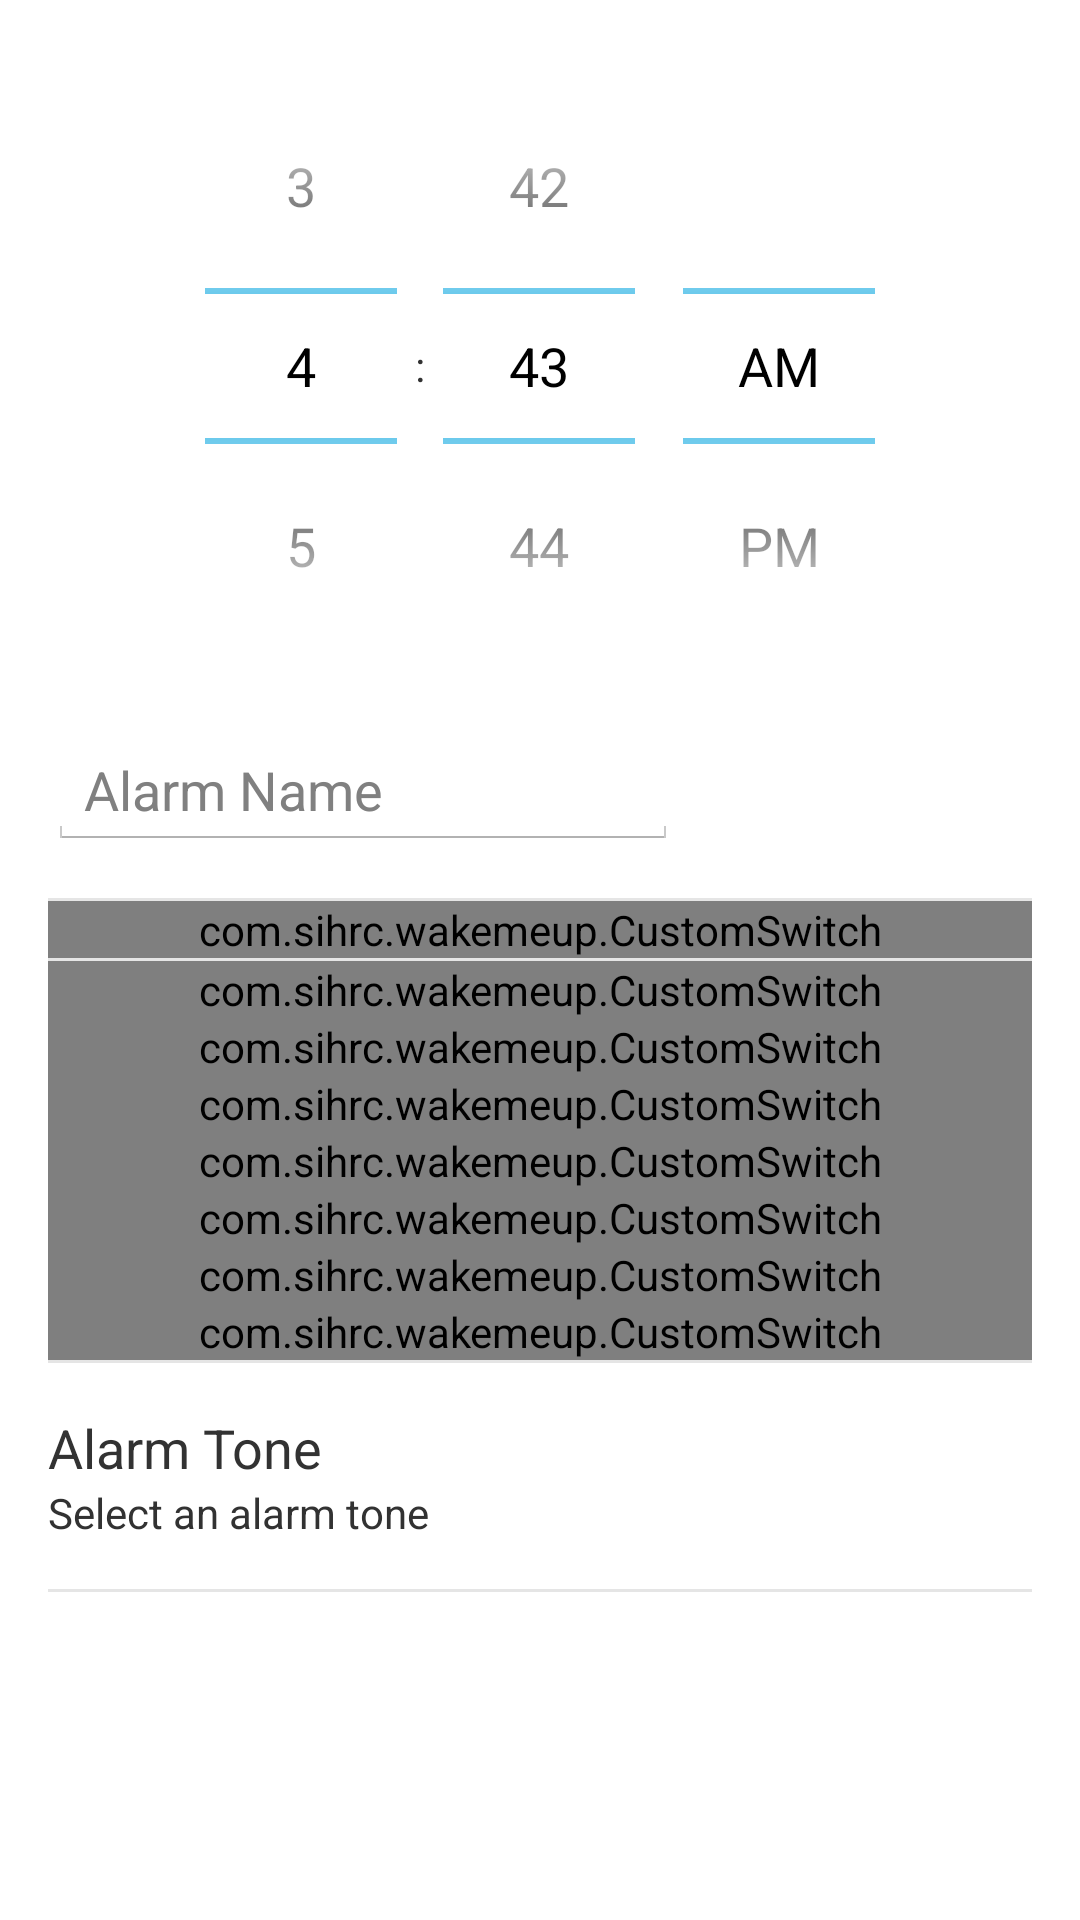

Write the Android layout XML for this screen, with the resource values it uses.
<!-- AndroidManifest.xml: application theme AppTheme -->
<!-- res/layout/activity_details.xml -->
<ScrollView xmlns:android="http://schemas.android.com/apk/res/android"
    xmlns:tools="http://schemas.android.com/tools"
    android:layout_width="fill_parent"
    android:layout_height="fill_parent"
    android:isScrollContainer="true" >

    

    <RelativeLayout
        android:layout_width="match_parent"
        android:layout_height="wrap_content"
        android:paddingBottom="16dp"
        android:paddingLeft="16dp"
        android:paddingRight="16dp"
        android:paddingTop="16dp"
        tools:context=".AlarmDetailsActivity" >

        <TimePicker
            android:id="@+id/alarm_details_time_picker"
            android:layout_width="wrap_content"
            android:layout_height="wrap_content"
            android:layout_alignParentTop="true"
            android:layout_centerHorizontal="true" />

        <EditText
            android:id="@+id/alarm_details_name"
            android:layout_width="wrap_content"
            android:layout_height="wrap_content"
            android:layout_below="@+id/alarm_details_time_picker"
            android:layout_marginBottom="@dimen/activity_vertical_margin"
            android:layout_marginTop="@dimen/activity_vertical_margin"
            android:ems="10"
            android:hint="@string/details_alarm_name" />

        <View
            android:id="@+id/divider2"
            style="@style/Divider"
            android:layout_alignParentLeft="true"
            android:layout_below="@+id/alarm_details_name" />

        <com.example.wakemeup.CustomSwitch
            android:id="@+id/alarm_details_repeat_weekly"
            android:layout_width="wrap_content"
            android:layout_height="wrap_content"
            android:layout_alignParentLeft="true"
            android:layout_alignParentRight="true"
            android:layout_below="@+id/divider2"
            android:checked="true"
            android:text="@string/details_repeat_weekly" />
        
        <View
            android:id="@+id/divider1"
            style="@style/Divider"
            android:layout_alignParentLeft="true"
            android:layout_below="@+id/alarm_details_repeat_weekly" />

        <com.example.wakemeup.CustomSwitch
            android:id="@+id/alarm_details_repeat_sunday"
            android:layout_width="wrap_content"
            android:layout_height="wrap_content"
            android:layout_alignParentLeft="true"
            android:layout_alignParentRight="true"
            android:layout_below="@+id/divider1"
            android:checked="true"
            android:text="@string/details_sunday" />

        <com.example.wakemeup.CustomSwitch
            android:id="@+id/alarm_details_repeat_monday"
            android:layout_width="wrap_content"
            android:layout_height="wrap_content"
            android:layout_alignParentLeft="true"
            android:layout_alignRight="@+id/alarm_details_repeat_sunday"
            android:layout_below="@+id/alarm_details_repeat_sunday"
            android:checked="true"
            android:text="@string/details_monday" />

        <com.example.wakemeup.CustomSwitch
            android:id="@+id/alarm_details_repeat_tuesday"
            android:layout_width="wrap_content"
            android:layout_height="wrap_content"
            android:layout_alignParentLeft="true"
            android:layout_alignRight="@+id/alarm_details_repeat_monday"
            android:layout_below="@+id/alarm_details_repeat_monday"
            android:checked="true"
            android:text="@string/details_tuesday" />

        <com.example.wakemeup.CustomSwitch
            android:id="@+id/alarm_details_repeat_wednesday"
            android:layout_width="wrap_content"
            android:layout_height="wrap_content"
            android:layout_alignParentLeft="true"
            android:layout_alignRight="@+id/alarm_details_repeat_tuesday"
            android:layout_below="@+id/alarm_details_repeat_tuesday"
            android:checked="true"
            android:text="@string/details_wednesday" />

        <com.example.wakemeup.CustomSwitch
            android:id="@+id/alarm_details_repeat_thursday"
            android:layout_width="wrap_content"
            android:layout_height="wrap_content"
            android:layout_alignParentLeft="true"
            android:layout_alignRight="@+id/alarm_details_repeat_wednesday"
            android:layout_below="@+id/alarm_details_repeat_wednesday"
            android:checked="true"
            android:text="@string/details_thursday" />

        <com.example.wakemeup.CustomSwitch
            android:id="@+id/alarm_details_repeat_friday"
            android:layout_width="wrap_content"
            android:layout_height="wrap_content"
            android:layout_alignParentLeft="true"
            android:layout_alignRight="@+id/alarm_details_repeat_thursday"
            android:layout_below="@+id/alarm_details_repeat_thursday"
            android:checked="true"
            android:text="@string/details_friday" />

        <com.example.wakemeup.CustomSwitch
            android:id="@+id/alarm_details_repeat_saturday"
            android:layout_width="wrap_content"
            android:layout_height="wrap_content"
            android:layout_alignParentLeft="true"
            android:layout_alignRight="@+id/alarm_details_repeat_friday"
            android:layout_below="@+id/alarm_details_repeat_friday"
            android:checked="true"
            android:text="@string/details_saturday" />
        
        <View
            android:id="@+id/divider4"
            style="@style/Divider"
            android:layout_alignParentLeft="true"
            android:layout_below="@+id/alarm_details_repeat_saturday" />

        <LinearLayout
            android:id="@+id/alarm_ringtone_container"
            android:layout_width="match_parent"
            android:layout_height="wrap_content"
            android:layout_alignParentLeft="true"
            android:layout_below="@+id/divider4"
            android:background="@drawable/view_touch_selector"
            android:orientation="vertical" >

            <TextView
                android:id="@+id/alarm_label_tone"
                android:layout_width="wrap_content"
                android:layout_height="wrap_content"
                android:layout_marginTop="@dimen/activity_vertical_margin"
                android:text="@string/details_alarm_tone"
                android:textSize="18sp" />

            <TextView
                android:id="@+id/alarm_label_tone_selection"
                android:layout_width="wrap_content"
                android:layout_height="wrap_content"
                android:layout_marginBottom="@dimen/activity_vertical_margin"
                android:text="@string/details_alarm_tone_default"
                android:textSize="14sp" />
        </LinearLayout>

        <View
            android:id="@+id/divider3"
            style="@style/Divider"
            android:layout_alignParentLeft="true"
            android:layout_below="@+id/alarm_ringtone_container" />
    </RelativeLayout>

</ScrollView>
<!-- resources referenced by this layout -->
<resources>
  <dimen name="activity_horizontal_margin">16dp</dimen>
  <dimen name="activity_vertical_margin">16dp</dimen>
  <string name="details_alarm_name">Alarm Name</string>
  <string name="details_alarm_tone">Alarm Tone</string>
  <string name="details_alarm_tone_default">Select an alarm tone</string>
  <string name="details_friday">Friday</string>
  <string name="details_monday">Monday</string>
  <string name="details_repeat_weekly">Repeat Weekly</string>
  <string name="details_saturday">Saturday</string>
  <string name="details_sunday">Sunday</string>
  <string name="details_thursday">Thursday</string>
  <string name="details_tuesday">Tuesday</string>
  <string name="details_wednesday">Wednesday</string>
  <style name="Divider">
  		<item name="android:layout_width">match_parent</item>
  		<item name="android:layout_height">1dp</item>
  		<item name="android:background">?android:attr/listDivider</item>
  	</style>
  <style name="AppTheme" parent="AppBaseTheme">
          
      </style>
  <style name="AppBaseTheme" parent="android:Theme.Holo.Light.DarkActionBar">
          
      </style>
</resources>
